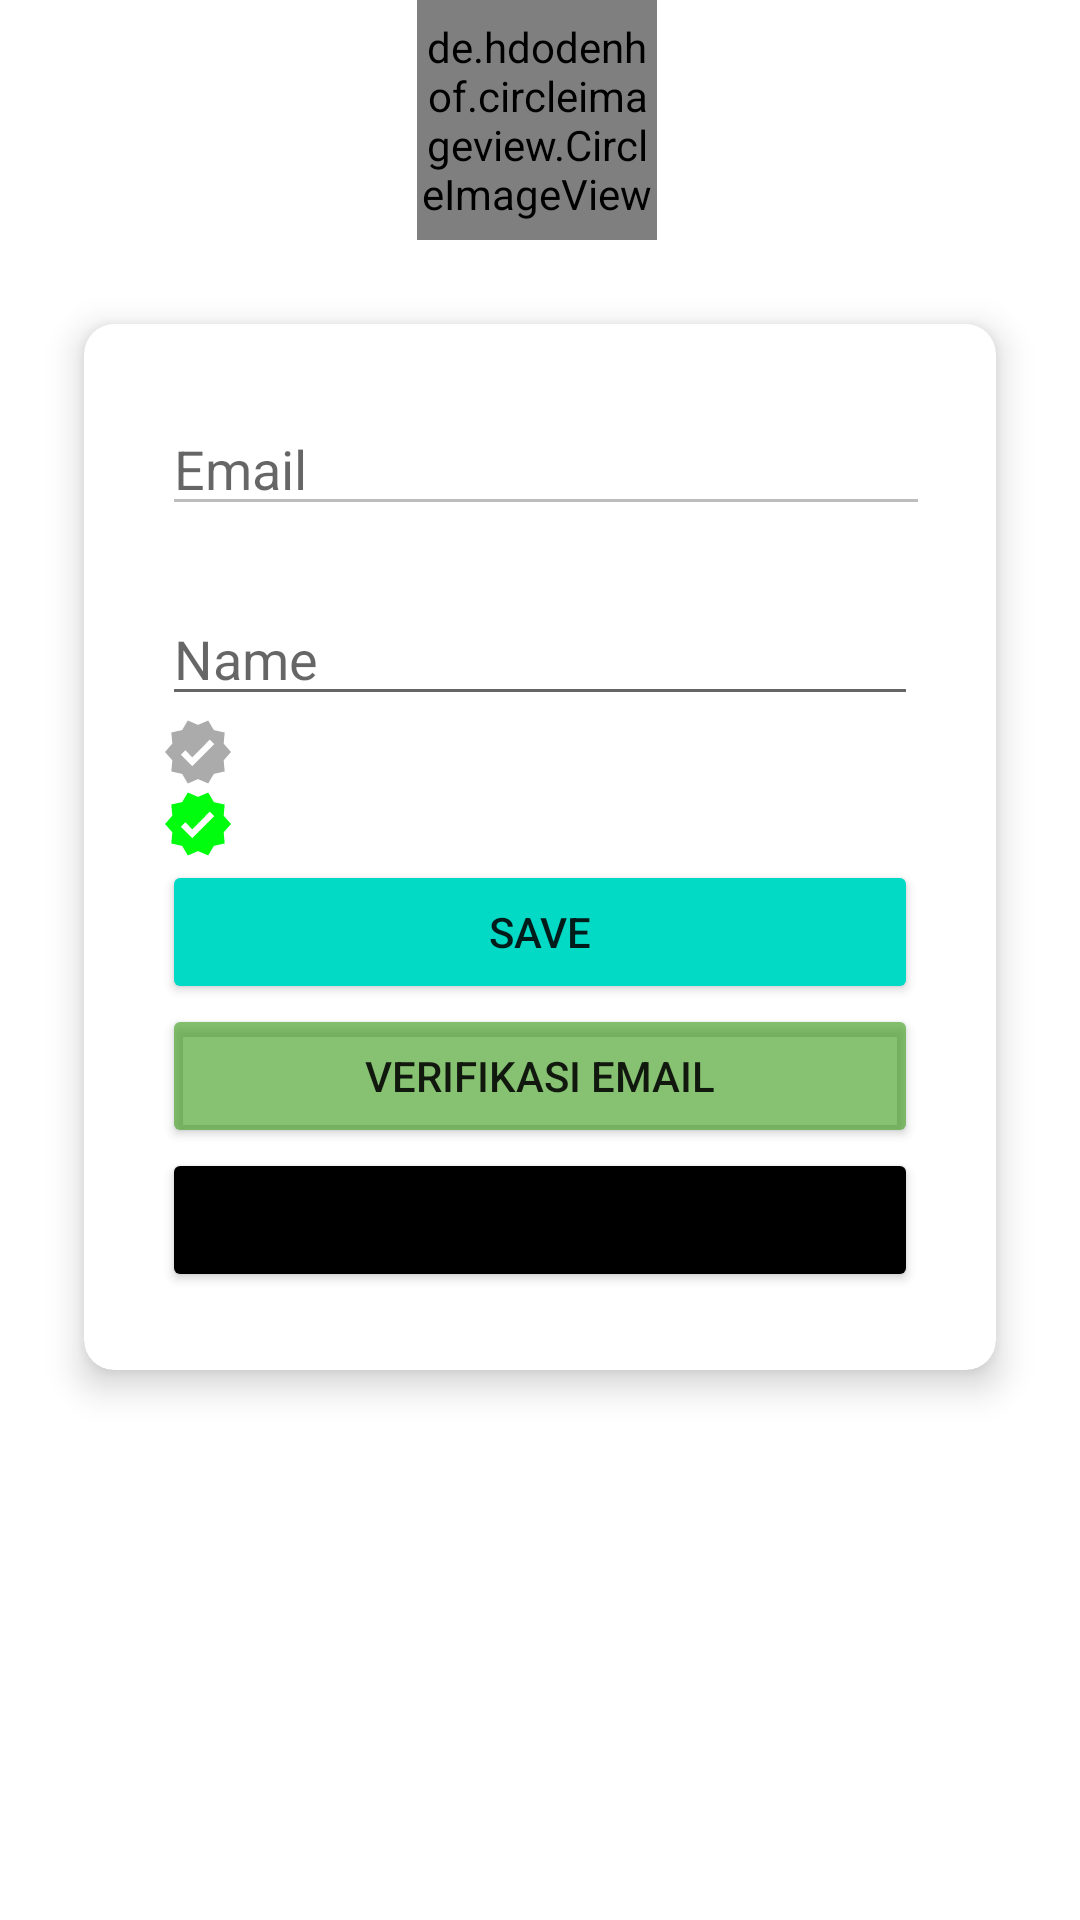

Reconstruct the res/layout file that produces this screen, plus the resources it refers to.
<!-- AndroidManifest.xml: application theme Theme.AutentikasiFirebase -->
<!-- res/layout/fragment_user.xml -->
<?xml version="1.0" encoding="utf-8"?>
<androidx.constraintlayout.widget.ConstraintLayout xmlns:android="http://schemas.android.com/apk/res/android"
    xmlns:app="http://schemas.android.com/apk/res-auto"
    xmlns:tools="http://schemas.android.com/tools"
    android:layout_width="match_parent"
    android:layout_height="match_parent"
    tools:context=".ui.user.UserFragment">

    <de.hdodenhof.circleimageview.CircleImageView
        android:id="@+id/cvi_user"
        android:layout_width="80dp"
        android:layout_height="80dp"
        android:src="@drawable/ic_account_circle"
        app:layout_constraintEnd_toEndOf="parent"
        app:layout_constraintHorizontal_bias="0.497"
        app:layout_constraintStart_toStartOf="parent"
        app:layout_constraintTop_toTopOf="parent" />

    <androidx.cardview.widget.CardView
        android:layout_width="0dp"
        android:layout_height="wrap_content"
        android:layout_margin="28dp"
        app:cardCornerRadius="10dp"
        app:cardElevation="7dp"
        app:layout_constraintEnd_toEndOf="parent"
        app:layout_constraintStart_toStartOf="parent"
        app:layout_constraintTop_toBottomOf="@id/cvi_user">


        <LinearLayout
            android:layout_width="match_parent"
            android:layout_height="match_parent"
            android:orientation="vertical"
            android:padding="26dp">

            <LinearLayout
                android:layout_width="match_parent"
                android:layout_height="wrap_content"
                android:orientation="horizontal">

                <EditText
                    android:id="@+id/edt_email"
                    android:layout_width="270dp"
                    android:enabled="false"
                    android:layout_height="wrap_content"
                    android:hint="Email" />
















            </LinearLayout>

            <EditText
                android:id="@+id/edt_name"
                android:layout_width="match_parent"
                android:layout_height="wrap_content"
                android:layout_marginTop="22dp"
                android:hint="Name" />

            <ImageView
                android:id="@+id/img_belum_verifikasi"
                android:layout_width="wrap_content"
                android:layout_height="wrap_content"
                android:src="@drawable/ic_belum_verifikasi"/>

            <ImageView
                android:id="@+id/img_verifikasi"
                android:layout_width="wrap_content"
                android:layout_height="wrap_content"
                android:src="@drawable/ic_verifikasi"/>

            <Button
                android:id="@+id/btn_save"
                android:layout_width="match_parent"
                android:layout_height="wrap_content"
                android:layout_gravity="center"
                android:backgroundTint="@color/design_default_color_secondary"
                android:text="save" />

            <Button
                android:id="@+id/btn_verify_email"
                android:layout_width="match_parent"
                android:layout_height="wrap_content"
                android:layout_gravity="center"
                android:backgroundTint="#9C3C9C19"
                android:text="verifikasi email" />

            <Button
                android:id="@+id/btn_keluar"
                android:layout_width="match_parent"
                android:layout_height="wrap_content"
                android:layout_gravity="center"
                android:backgroundTint="@color/black"
                android:text="logout" />

        </LinearLayout>


    </androidx.cardview.widget.CardView>














</androidx.constraintlayout.widget.ConstraintLayout>
<!-- resources referenced by this layout -->
<resources>
  <!-- drawable ic_belum_verifikasi (drawable) -->
  <vector android:height="24dp" android:tint="#ABABAB"
      android:viewportHeight="24" android:viewportWidth="24"
      android:width="24dp" xmlns:android="http://schemas.android.com/apk/res/android">
      <path android:fillColor="@android:color/white" android:pathData="M23,12l-2.44,-2.79l0.34,-3.69l-3.61,-0.82L15.4,1.5L12,2.96L8.6,1.5L6.71,4.69L3.1,5.5L3.44,9.2L1,12l2.44,2.79l-0.34,3.7l3.61,0.82L8.6,22.5l3.4,-1.47l3.4,1.46l1.89,-3.19l3.61,-0.82l-0.34,-3.69L23,12zM10.09,16.72l-3.8,-3.81l1.48,-1.48l2.32,2.33l5.85,-5.87l1.48,1.48L10.09,16.72z"/>
  </vector>
  <!-- drawable ic_verifikasi (drawable) -->
  <vector android:height="24dp" android:tint="#01FD0E"
      android:viewportHeight="24" android:viewportWidth="24"
      android:width="24dp" xmlns:android="http://schemas.android.com/apk/res/android">
      <path android:fillColor="@android:color/white" android:pathData="M23,12l-2.44,-2.79l0.34,-3.69l-3.61,-0.82L15.4,1.5L12,2.96L8.6,1.5L6.71,4.69L3.1,5.5L3.44,9.2L1,12l2.44,2.79l-0.34,3.7l3.61,0.82L8.6,22.5l3.4,-1.47l3.4,1.46l1.89,-3.19l3.61,-0.82l-0.34,-3.69L23,12zM10.09,16.72l-3.8,-3.81l1.48,-1.48l2.32,2.33l5.85,-5.87l1.48,1.48L10.09,16.72z"/>
  </vector>
  <style name="Theme.AutentikasiFirebase" parent="Theme.MaterialComponents.DayNight.DarkActionBar">
          
          <item name="colorPrimary">@color/purple_500</item>
          <item name="colorPrimaryVariant">@color/purple_700</item>
          <item name="colorOnPrimary">@color/white</item>
          
          <item name="colorSecondary">@color/teal_200</item>
          <item name="colorSecondaryVariant">@color/teal_700</item>
          <item name="colorOnSecondary">@color/black</item>
          
          <item name="android:statusBarColor" tools:targetApi="l">?attr/colorPrimaryVariant</item>
          
      </style>
  <!-- not gathered from this repository: default colours our renderer supplied (Android Studio template values) -->
  <color name="purple_500">#FF6200EE</color>
  <color name="purple_700">#FF3700B3</color>
  <color name="teal_200">#FF03DAC5</color>
  <color name="teal_700">#FF018786</color>
  <color name="black">#FF000000</color>
  <color name="white">#FFFFFFFF</color>
</resources>
